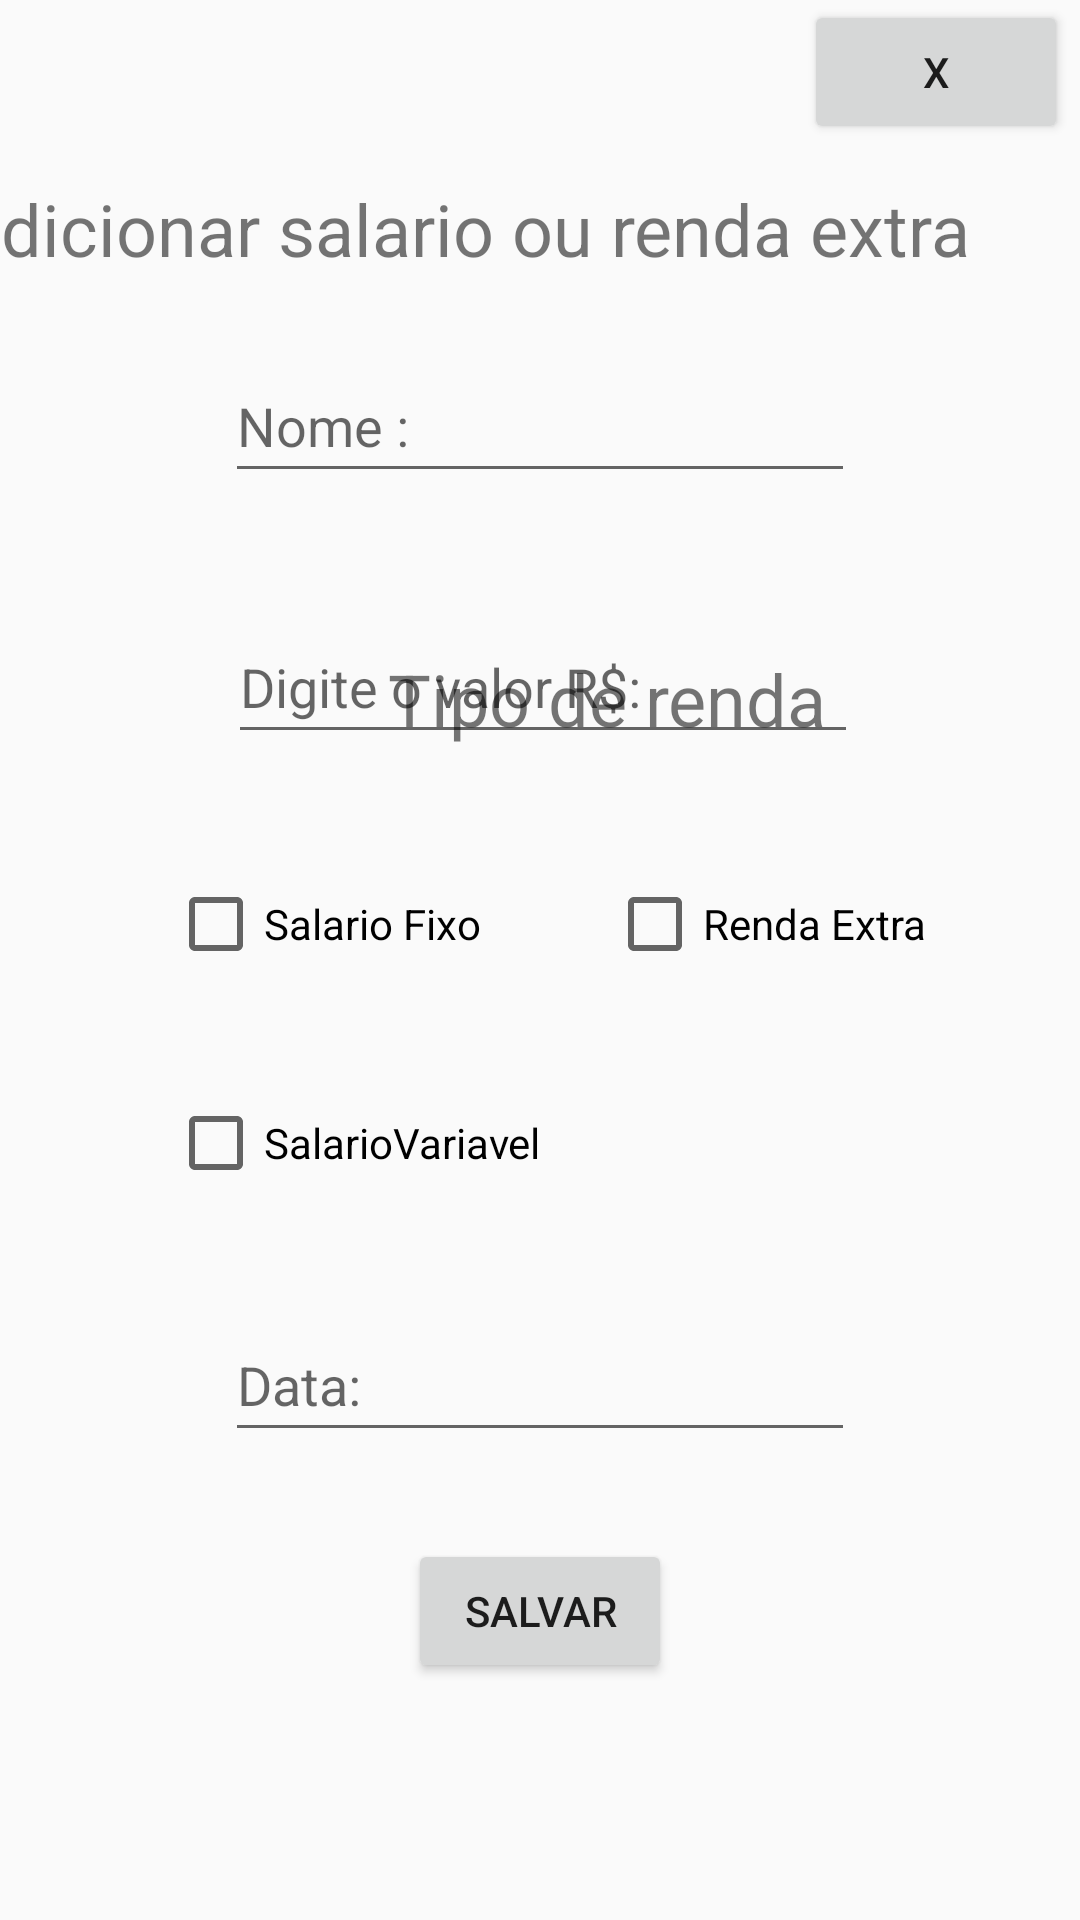

Android layout source for this screen:
<!-- AndroidManifest.xml: application theme Theme.MoneyControl -->
<!-- res/layout/activity_adicionar_salario.xml -->
<?xml version="1.0" encoding="utf-8"?>
<androidx.constraintlayout.widget.ConstraintLayout xmlns:android="http://schemas.android.com/apk/res/android"
    xmlns:app="http://schemas.android.com/apk/res-auto"
    xmlns:tools="http://schemas.android.com/tools"
    android:layout_width="match_parent"
    android:layout_height="match_parent"
    tools:context=".AdicionarSalario">

    <TextView
        android:id="@+id/textView3"
        android:layout_width="wrap_content"
        android:layout_height="wrap_content"
        android:layout_marginTop="12dp"
        android:layout_marginEnd="33dp"
        android:text="Adicionar salario ou renda extra"
        android:textSize="24sp"
        app:layout_constraintEnd_toEndOf="@+id/IdBtnFechardcionarRenda"
        app:layout_constraintTop_toBottomOf="@+id/IdBtnFechardcionarRenda" />

    <EditText
        android:id="@+id/IdEditTxtValorSalario"
        android:layout_width="wrap_content"
        android:layout_height="wrap_content"
        android:layout_marginStart="1dp"
        android:layout_marginTop="39dp"
        android:ems="10"
        android:hint="Digite o valor R$:"
        android:inputType="numberDecimal"
        android:minHeight="48dp"
        app:layout_constraintStart_toStartOf="@+id/IdEditTxtNomeRenda"
        app:layout_constraintTop_toBottomOf="@+id/IdEditTxtNomeRenda" />

    <TextView
        android:id="@+id/textView4"
        android:layout_width="wrap_content"
        android:layout_height="wrap_content"
        android:layout_marginBottom="35dp"
        android:text="Tipo de renda"
        android:textSize="24sp"
        app:layout_constraintBottom_toTopOf="@+id/IdCheckBoxSalarioFixo"
        app:layout_constraintEnd_toStartOf="@+id/IdCheckBoxRendaExtra"
        app:layout_constraintStart_toStartOf="@+id/IdCheckBoxRendaExtra" />

    <CheckBox
        android:id="@+id/IdCheckBoxSalarioFixo"
        android:layout_width="wrap_content"
        android:layout_height="wrap_content"
        android:layout_marginStart="56dp"
        android:layout_marginBottom="308dp"
        android:minHeight="48dp"
        android:text="Salario Fixo"
        app:layout_constraintBottom_toBottomOf="parent"
        app:layout_constraintStart_toStartOf="parent" />

    <CheckBox
        android:id="@+id/IdCheckBoxRendaExtra"
        android:layout_width="wrap_content"
        android:layout_height="wrap_content"
        android:layout_marginStart="22dp"
        android:minHeight="48dp"
        android:text="Renda Extra"
        app:layout_constraintBaseline_toBaselineOf="@+id/IdCheckBoxSalarioFixo"
        app:layout_constraintStart_toEndOf="@+id/IdCheckBoxSalarioVariavel" />

    <EditText
        android:id="@+id/IdEditTxtNomeRenda"
        android:layout_width="wrap_content"
        android:layout_height="wrap_content"
        android:layout_marginTop="24dp"
        android:ems="10"
        android:hint="Nome :"
        android:inputType="textPersonName"
        android:minHeight="48dp"
        app:layout_constraintEnd_toEndOf="parent"
        app:layout_constraintStart_toStartOf="parent"
        app:layout_constraintTop_toBottomOf="@+id/textView3" />

    <EditText
        android:id="@+id/IdEditTxtDateRenda"
        android:layout_width="wrap_content"
        android:layout_height="wrap_content"
        android:layout_marginBottom="29dp"
        android:ems="10"
        android:hint="Data:"
        android:inputType="date"
        android:minHeight="48dp"
        app:layout_constraintBottom_toTopOf="@+id/IdBtnSalvarRenda"
        app:layout_constraintEnd_toEndOf="parent"
        app:layout_constraintStart_toStartOf="parent" />

    <CheckBox
        android:id="@+id/IdCheckBoxSalarioVariavel"
        android:layout_width="wrap_content"
        android:layout_height="wrap_content"
        android:layout_marginTop="25dp"
        android:minHeight="48dp"
        android:text="SalarioVariavel"
        app:layout_constraintStart_toStartOf="@+id/IdCheckBoxSalarioFixo"
        app:layout_constraintTop_toBottomOf="@+id/IdCheckBoxSalarioFixo" />

    <Button
        android:id="@+id/IdBtnSalvarRenda"
        android:layout_width="wrap_content"
        android:layout_height="wrap_content"
        android:layout_marginBottom="79dp"
        android:text="Salvar"
        app:layout_constraintBottom_toBottomOf="parent"
        app:layout_constraintEnd_toEndOf="parent"
        app:layout_constraintStart_toStartOf="parent" />

    <Button
        android:id="@+id/IdBtnFechardcionarRenda"
        android:layout_width="wrap_content"
        android:layout_height="wrap_content"
        android:layout_marginEnd="4dp"
        android:text="x"
        app:layout_constraintEnd_toEndOf="parent"
        app:layout_constraintTop_toTopOf="parent" />
</androidx.constraintlayout.widget.ConstraintLayout>
<!-- resources referenced by this layout -->
<resources>
  <style name="Theme.MoneyControl" parent="Theme.AppCompat.Light.DarkActionBar">
          
          <item name="colorPrimary">@color/purple_500</item>
          <item name="colorPrimaryDark">@color/purple_700</item>
          <item name="colorAccent">@color/teal_200</item>
          
      </style>
  <!-- not gathered from this repository: default colours our renderer supplied (Android Studio template values) -->
  <color name="purple_500">#FF6200EE</color>
  <color name="purple_700">#FF3700B3</color>
  <color name="teal_200">#FF03DAC5</color>
</resources>
